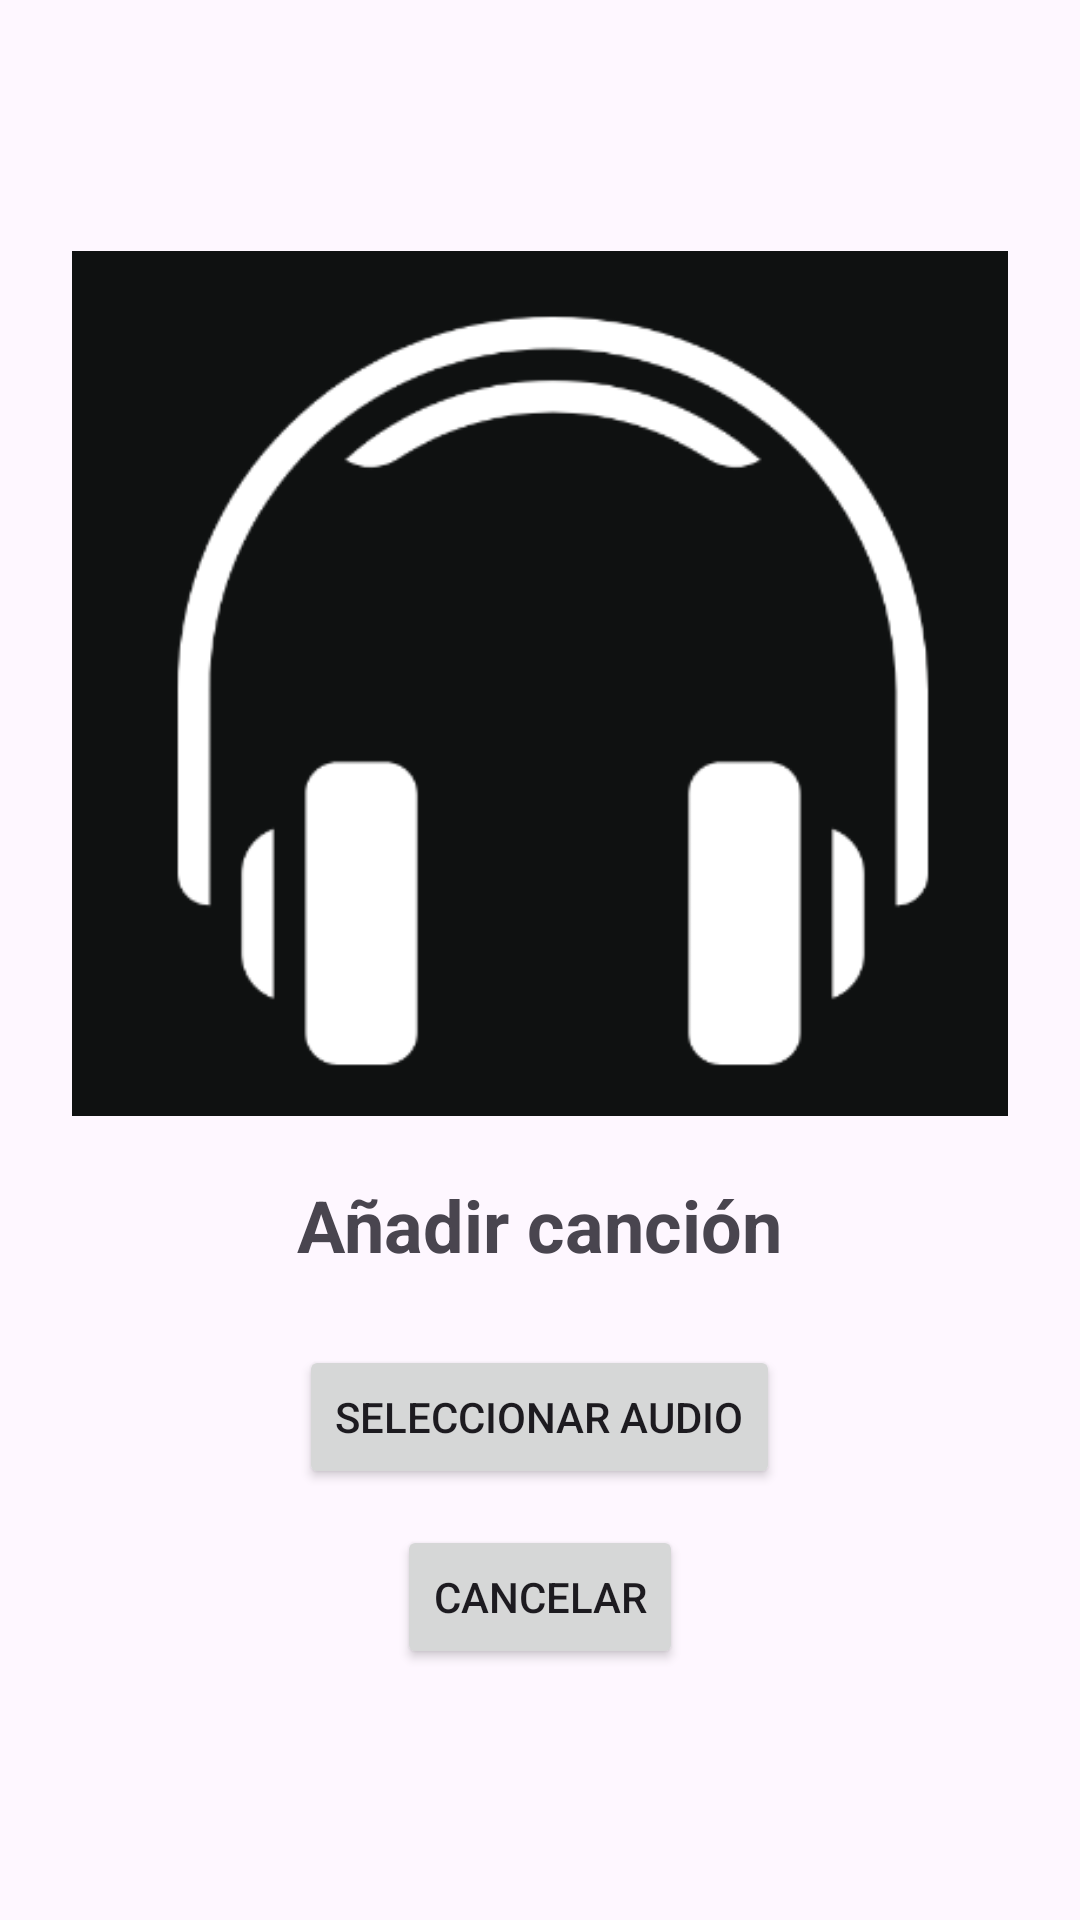

Here is an Android app screen rendered from its layout file. Give the layout XML and the strings, colors and styles it references.
<!-- AndroidManifest.xml: application theme Theme.ReproductorMusical -->
<!-- res/layout/activity_add_song.xml -->
<LinearLayout xmlns:android="http://schemas.android.com/apk/res/android"
    android:layout_width="match_parent"
    android:layout_height="match_parent"
    android:orientation="vertical"
    android:gravity="center"
    android:padding="24dp">

    <ImageView
        android:id="@+id/imgAddSong"
        android:layout_width="match_parent"
        android:layout_height="wrap_content"
        android:adjustViewBounds="true"
        android:layout_marginBottom="20dp"
        android:scaleType="centerCrop"
        android:src="@drawable/auriculares"/>

    <TextView
        android:layout_width="wrap_content"
        android:layout_height="wrap_content"
        android:text="Añadir canción"
        android:textSize="24sp"
        android:textStyle="bold"
        android:layout_marginBottom="24dp" />

    <Button
        android:id="@+id/btnSelectAudio"
        android:layout_width="wrap_content"
        android:layout_height="wrap_content"
        android:text="Seleccionar audio" />

    <Button
        android:id="@+id/btnCancel"
        android:layout_width="wrap_content"
        android:layout_height="wrap_content"
        android:layout_marginTop="12dp"
        android:text="Cancelar" />
</LinearLayout>
<!-- resources referenced by this layout -->
<resources>
  <!-- drawable auriculares: png bitmap (drawable, 12549 bytes) -->
  <style name="Theme.ReproductorMusical" parent="Base.Theme.ReproductorMusical" />
  <style name="Base.Theme.ReproductorMusical" parent="Theme.Material3.DayNight.NoActionBar">
          
          
      </style>
</resources>
